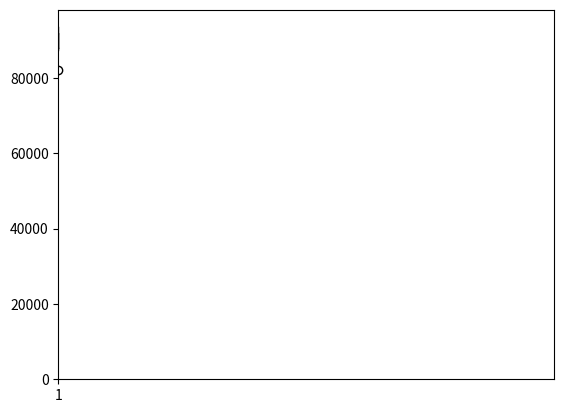

Recreate this plot in Python.
# Analisando distribuições e outliers
import matplotlib.pyplot as plt
numero_de_tokens = [90875, 87495, 92494, 88473, 91473, 89473, 93473, 87473, 92473, 88473, 82000]

## Histograma
plt.hist(numero_de_tokens)
plt.show()

## Boxplot
plt.boxplot(numero_de_tokens)
plt.show()